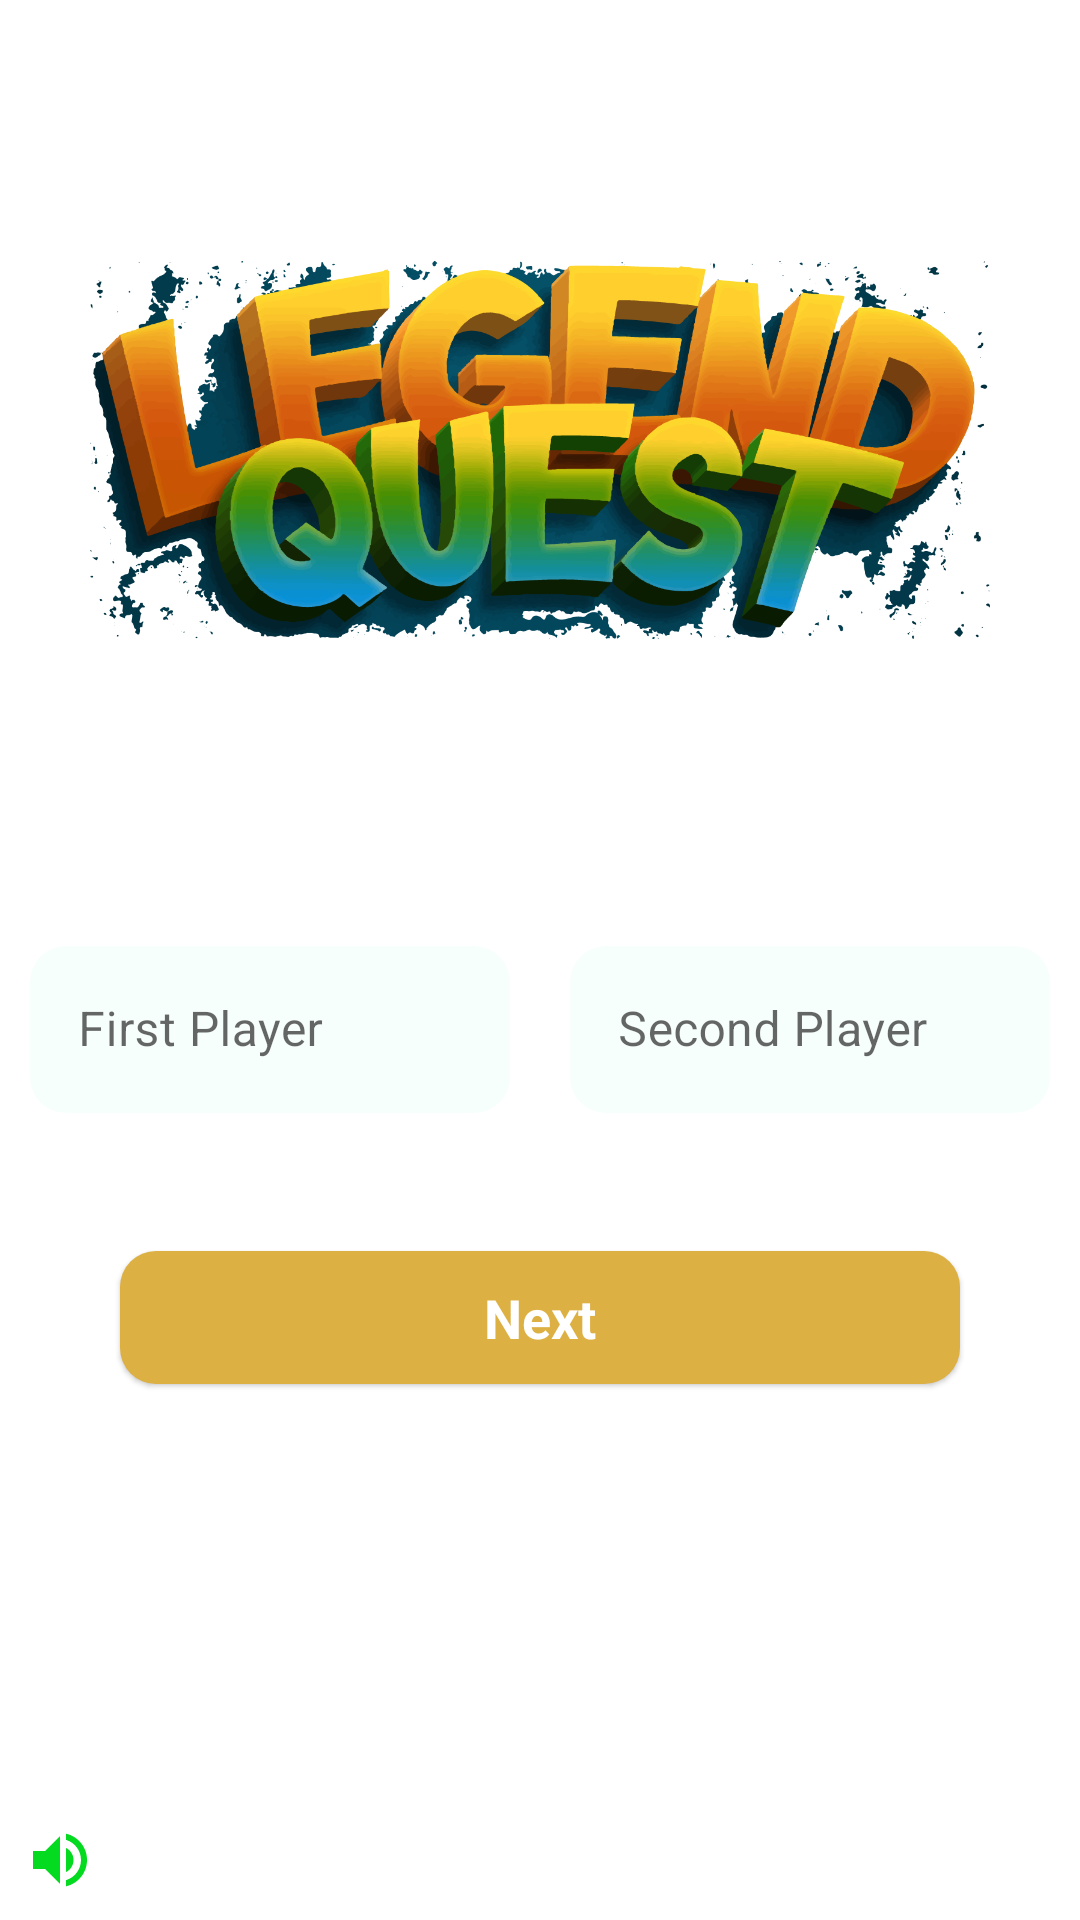

This screen was rendered from an Android layout file. Write that file and the resources it references.
<!-- AndroidManifest.xml: application theme Theme.EmparejApp -->
<!-- res/layout/fragment_home.xml -->
<?xml version="1.0" encoding="utf-8"?>
<androidx.constraintlayout.widget.ConstraintLayout xmlns:android="http://schemas.android.com/apk/res/android"
    xmlns:app="http://schemas.android.com/apk/res-auto"
    xmlns:tools="http://schemas.android.com/tools"
    android:layout_width="match_parent"
    android:layout_height="match_parent"
    tools:context=".ui.HomeFragment">

    <ImageView
        android:id="@+id/imageView3"
        android:layout_width="match_parent"
        android:layout_height="match_parent"
        android:scaleType="centerCrop"
        android:src="@drawable/fondooo" />

    <ImageView
        android:id="@+id/imageView4"
        android:layout_width="300dp"
        android:layout_height="300dp"
        android:src="@drawable/logo_1"
        app:layout_constraintEnd_toEndOf="parent"
        app:layout_constraintStart_toStartOf="parent"
        app:layout_constraintTop_toTopOf="parent" />

    <LinearLayout
        android:id="@+id/linear"
        android:layout_width="match_parent"
        android:layout_height="wrap_content"
        android:orientation="vertical"
        app:layout_constraintTop_toBottomOf="@+id/imageView4"
        tools:layout_editor_absoluteX="0dp">

        <LinearLayout
            android:layout_width="match_parent"
            android:layout_height="wrap_content"
            android:orientation="horizontal">

            <com.google.android.material.textfield.TextInputLayout
                android:id="@+id/TilFirst"
                style="@style/Widget.MaterialComponents.TextInputLayout.OutlinedBox"
                android:layout_width="0dp"
                android:layout_height="wrap_content"
                android:layout_margin="10dp"
                android:layout_weight="1"
                android:hint="First Player"
                app:layout_constraintStart_toStartOf="parent"
                app:layout_constraintTop_toTopOf="parent">

                <com.google.android.material.textfield.TextInputEditText
                    android:id="@+id/edtFirst"
                    android:layout_width="match_parent"
                    android:layout_height="wrap_content"
                    android:background="@drawable/round_edt" />
            </com.google.android.material.textfield.TextInputLayout>

            <com.google.android.material.textfield.TextInputLayout
                android:id="@+id/TilSecond"
                style="@style/Widget.MaterialComponents.TextInputLayout.OutlinedBox"
                android:layout_width="0dp"
                android:layout_height="wrap_content"
                android:layout_margin="10dp"
                android:layout_weight="1"
                android:hint="Second Player"
                app:layout_constraintStart_toStartOf="parent"
                app:layout_constraintTop_toTopOf="parent">

                <com.google.android.material.textfield.TextInputEditText
                    android:id="@+id/edtSecond"
                    android:layout_width="match_parent"
                    android:layout_height="wrap_content"
                    android:background="@drawable/round_edt" />
            </com.google.android.material.textfield.TextInputLayout>


        </LinearLayout>


        <com.google.android.material.button.MaterialButton
            android:id="@+id/btnPlay"
            style="@style/Widget.Material3.Button.ElevatedButton"
            android:layout_width="match_parent"
            android:layout_height="wrap_content"
            android:layout_marginStart="40dp"
            android:layout_marginTop="32dp"
            android:layout_marginEnd="40dp"
            android:padding="10dp"
            android:text="Next"
            android:textColor="@color/white"
            android:textSize="18sp"
            android:textStyle="bold"
            app:backgroundTint="@color/yellow"
            app:cornerRadius="12dp" />

    </LinearLayout>

    <ImageView
        android:id="@+id/imgSound"
        android:layout_width="wrap_content"
        android:layout_height="wrap_content"
        android:layout_margin="8dp"
        android:src="@drawable/ic_baseline_volume_up_24"
        app:layout_constraintBottom_toBottomOf="parent"
        app:layout_constraintStart_toStartOf="parent" />


</androidx.constraintlayout.widget.ConstraintLayout>
<!-- resources referenced by this layout -->
<resources>
  <color name="white">#FFFFFF</color>
  <color name="yellow">#DDB044</color>
  <!-- drawable ic_baseline_volume_up_24 (drawable) -->
  <vector android:height="24dp" android:tint="@color/teal_200"
      android:viewportHeight="24" android:viewportWidth="24"
      android:width="24dp" xmlns:android="http://schemas.android.com/apk/res/android">
      <path android:fillColor="@android:color/white" android:pathData="M3,9v6h4l5,5L12,4L7,9L3,9zM16.5,12c0,-1.77 -1.02,-3.29 -2.5,-4.03v8.05c1.48,-0.73 2.5,-2.25 2.5,-4.02zM14,3.23v2.06c2.89,0.86 5,3.54 5,6.71s-2.11,5.85 -5,6.71v2.06c4.01,-0.91 7,-4.49 7,-8.77s-2.99,-7.86 -7,-8.77z"/>
  </vector>
  <!-- drawable logo_1: png bitmap (drawable-v24, 317156 bytes) -->
  <!-- drawable round_edt (drawable) -->
  <?xml version="1.0" encoding="utf-8"?>
  <shape android:shape="rectangle" xmlns:android="http://schemas.android.com/apk/res/android">
  
      <solid android:color="#39DAFFF3"/>
  
      <corners android:radius="12dp"/>
  
  </shape>
  <style name="Theme.EmparejApp" parent="Theme.MaterialComponents.DayNight.DarkActionBar">
          
          <item name="colorPrimary">@color/purple_500</item>
          <item name="colorPrimaryVariant">@color/purple_700</item>
          <item name="colorOnPrimary">@color/white</item>
          
          <item name="colorSecondary">@color/teal_200</item>
          <item name="colorSecondaryVariant">@color/teal_700</item>
          <item name="colorOnSecondary">@color/black</item>
          
          <item name="android:statusBarColor" tools:targetApi="l">?attr/colorPrimaryVariant</item>
          
      </style>
  <color name="teal_200">#03DA20</color>
  <color name="purple_500">#007193</color>
  <color name="purple_700">#AAEBFF</color>
  <color name="teal_700">#018703</color>
  <color name="black">#FF000000</color>
</resources>
